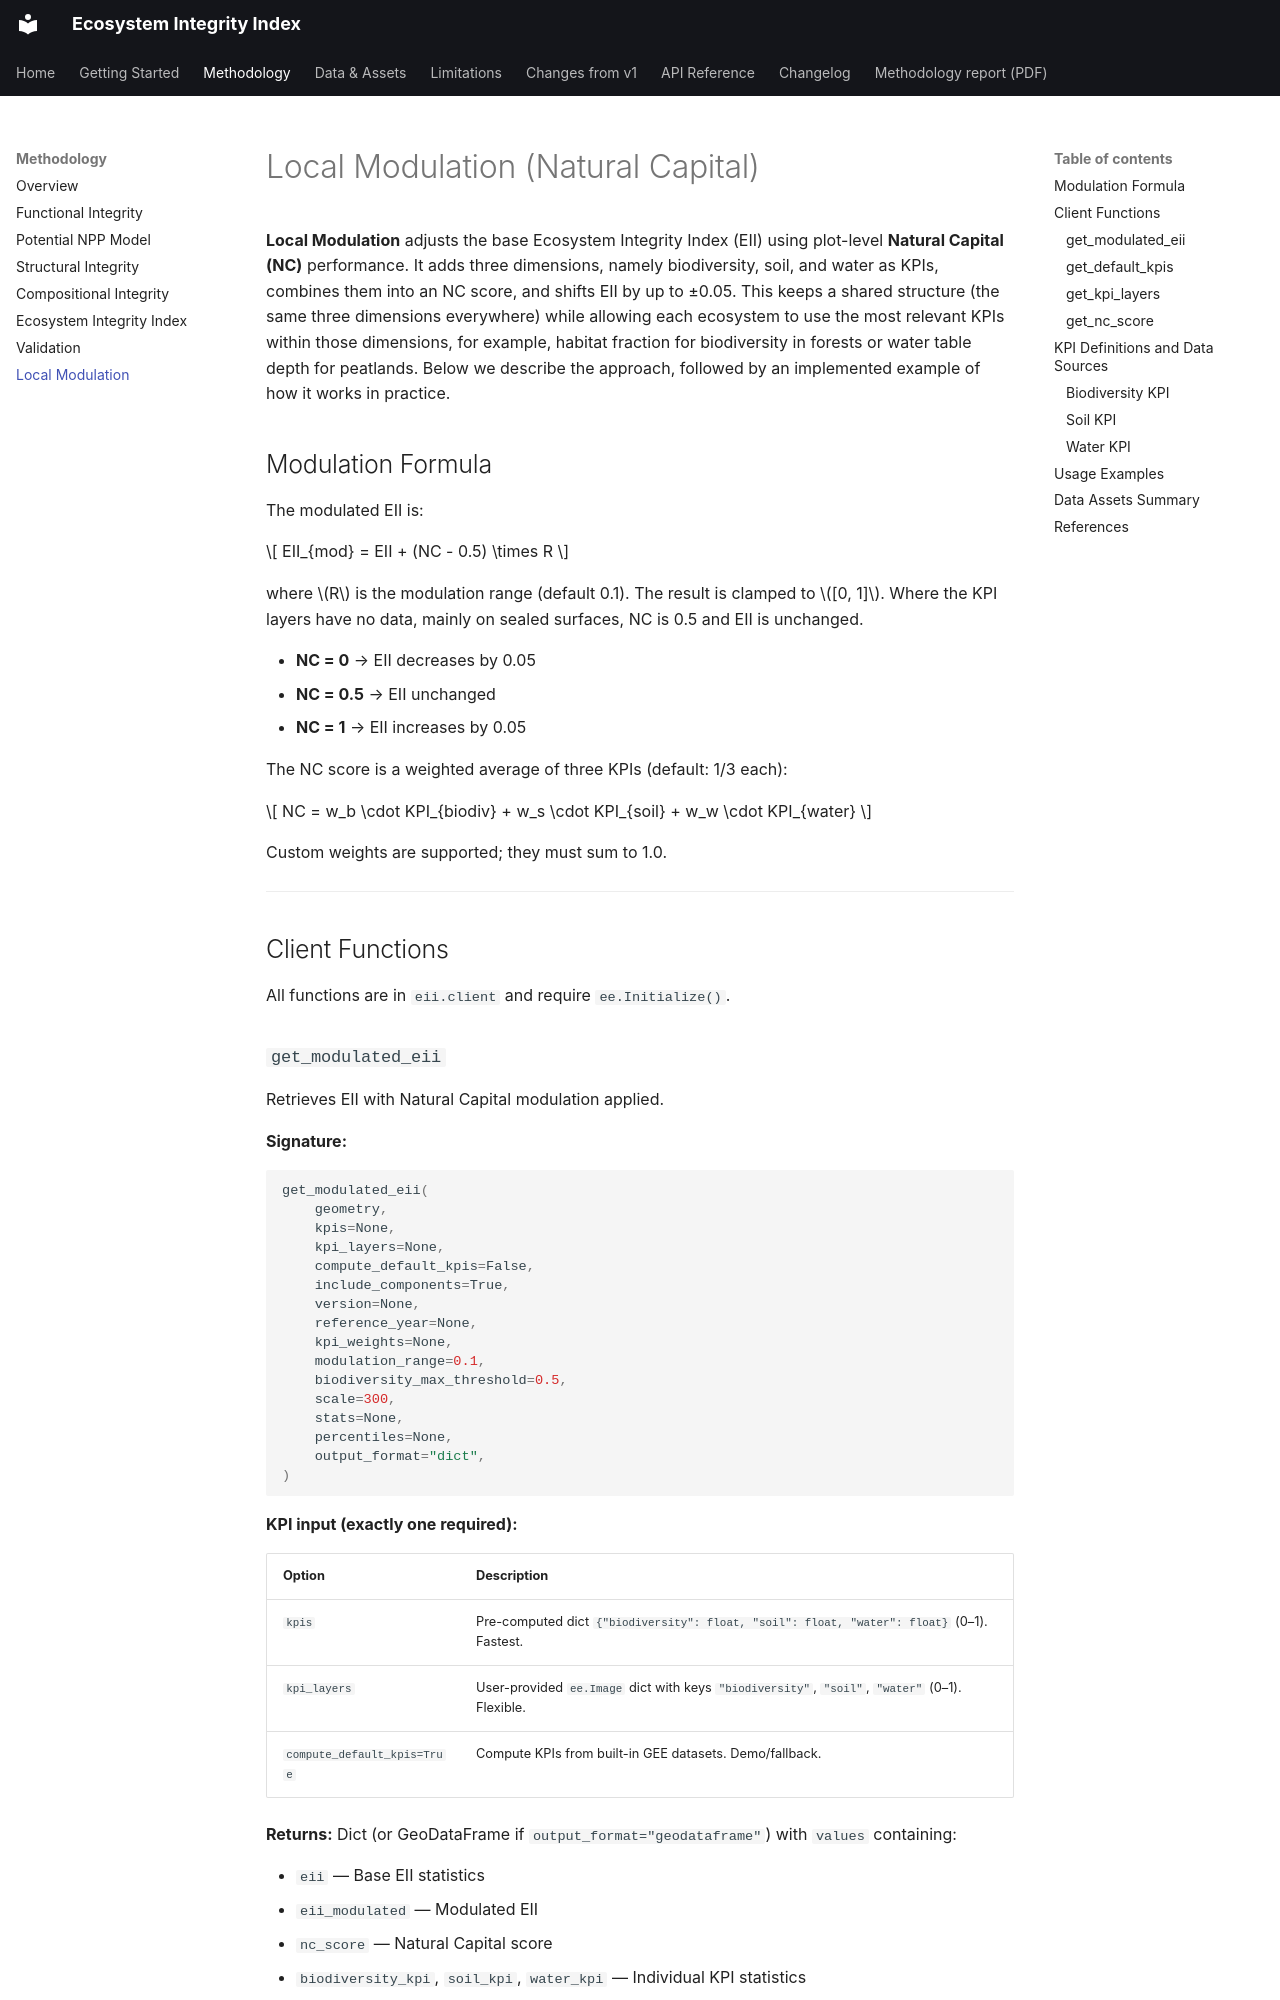

repository: landler-io/ecosystem-integrity-index · page: methodology/local_modulation/index.html · generator: mkdocs

# Local Modulation (Natural Capital)

**Local Modulation** adjusts the base Ecosystem Integrity Index (EII) using plot-level **Natural Capital (NC)** performance. It adds three dimensions, namely biodiversity, soil, and water as KPIs, combines them into an NC score, and shifts EII by up to ±0.05. This keeps a shared structure (the same three dimensions everywhere) while allowing each ecosystem to use the most relevant KPIs within those dimensions, for example, habitat fraction for biodiversity in forests or water table depth for peatlands. Below we describe the approach, followed by an implemented example of how it works in practice.

## Modulation Formula

The modulated EII is:

$$ EII_{mod} = EII + (NC - 0.5) \times R $$

where \(R\) is the modulation range (default 0.1). The result is clamped to \([0, 1]\). Where
the KPI layers have no data, mainly on sealed surfaces, NC is 0.5 and EII is unchanged.

- **NC = 0** → EII decreases by 0.05
- **NC = 0.5** → EII unchanged
- **NC = 1** → EII increases by 0.05

The NC score is a weighted average of three KPIs (default: 1/3 each):

$$ NC = w_b \cdot KPI_{biodiv} + w_s \cdot KPI_{soil} + w_w \cdot KPI_{water} $$

Custom weights are supported; they must sum to 1.0.

---

## Client Functions

All functions are in `eii.client` and require `ee.Initialize()`.

### `get_modulated_eii`

Retrieves EII with Natural Capital modulation applied.

**Signature:**

```python
get_modulated_eii(
    geometry,
    kpis=None,
    kpi_layers=None,
    compute_default_kpis=False,
    include_components=True,
    version=None,
    reference_year=None,
    kpi_weights=None,
    modulation_range=0.1,
    biodiversity_max_threshold=0.5,
    scale=300,
    stats=None,
    percentiles=None,
    output_format="dict",
)
```

**KPI input (exactly one required):**

| Option | Description |
|--------|-------------|
| `kpis` | Pre-computed dict `{"biodiversity": float, "soil": float, "water": float}` (0–1). Fastest. |
| `kpi_layers` | User-provided `ee.Image` dict with keys `"biodiversity"`, `"soil"`, `"water"` (0–1). Flexible. |
| `compute_default_kpis=True` | Compute KPIs from built-in GEE datasets. Demo/fallback. |

**Returns:** Dict (or GeoDataFrame if `output_format="geodataframe"`) with `values` containing:

- `eii` — Base EII statistics
- `eii_modulated` — Modulated EII
- `nc_score` — Natural Capital score
- `biodiversity_kpi`, `soil_kpi`, `water_kpi` — Individual KPI statistics

---
